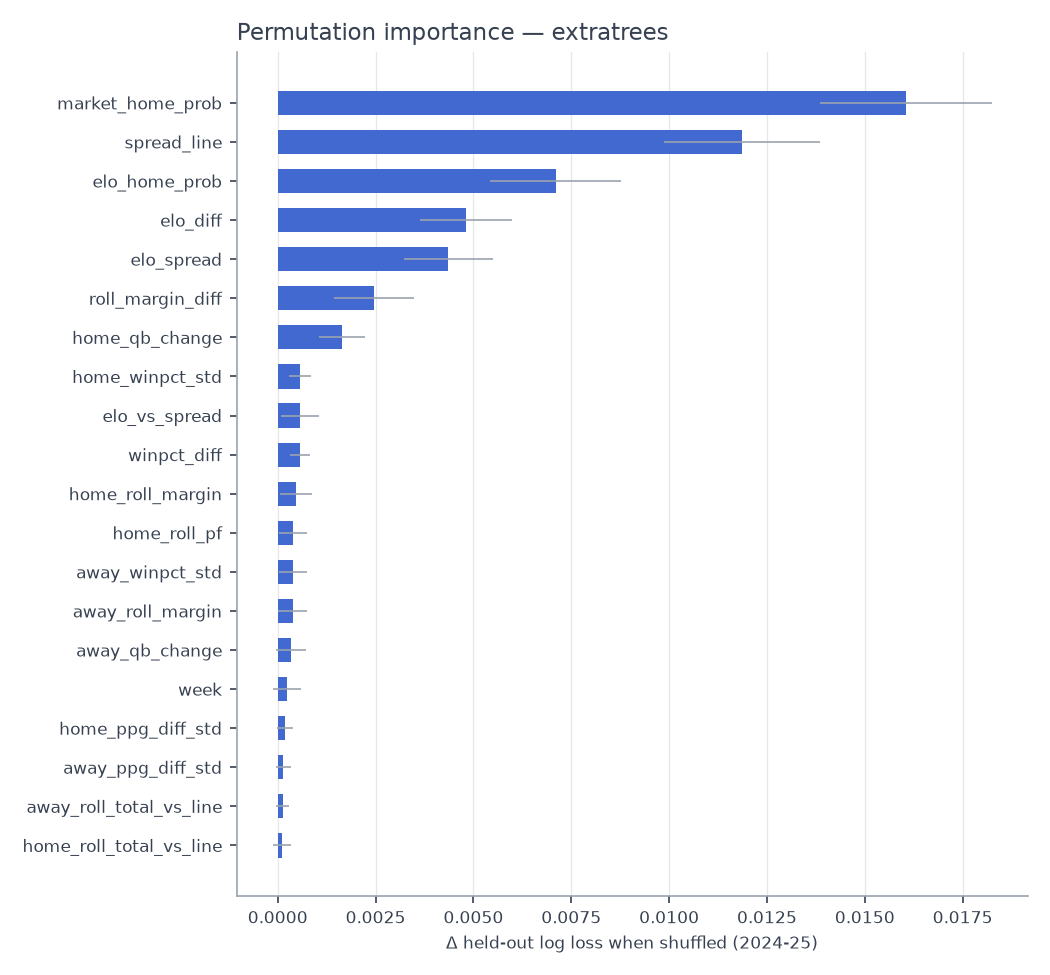

The data file committed next to this chart (first rows):
feature, perm_importance, perm_std, shap_mean_abs
market_home_prob, 0.01605, 0.002192, 0.03484
spread_line, 0.01186, 0.001997, 0.02639
elo_home_prob, 0.007104, 0.001671, 0.02479
elo_diff, 0.004807, 0.001168, 0.01733
elo_spread, 0.004353, 0.001134, 0.01747
roll_margin_diff, 0.002459, 0.001014, 0.009695
home_qb_change, 0.001637, 0.0005821, 0.005531
home_winpct_std, 0.0005701, 0.0002883, 0.004107
elo_vs_spread, 0.00057, 0.0004886, 0.005593
winpct_diff, 0.0005683, 0.0002664, 0.004414
home_roll_margin, 0.0004673, 0.0004154, 0.005772
home_roll_pf, 0.0003968, 0.0003613, 0.002764
away_winpct_std, 0.0003873, 0.0003568, 0.003073
away_roll_margin, 0.0003795, 0.0003776, 0.002637
away_qb_change, 0.0003365, 0.000387, 0.003755
week, 0.0002314, 0.0003616, 0.002073
home_ppg_diff_std, 0.0001762, 0.0002036, 0.002596
away_ppg_diff_std, 0.0001447, 0.000195, 0.001974
away_roll_total_vs_line, 0.0001315, 0.0001655, 0.0007562
home_roll_total_vs_line, 0.0001153, 0.0002281, 0.001078
is_primetime, 8.139745169314372e-05, 0.0001778, 0.000809
away_roll_pf, 7.997709372086215e-05, 0.0003114, 0.004782
travel_miles, 5.3922681748797e-05, 0.0001762, 0.001009
roll_ats_diff, 2.6575731816758098e-05, 0.0001521, 0.0008163
market_vig, 1.911353882223521e-05, 2.044692634790965e-05, 0.001172
home_short_week, -4.476247458184979e-06, 5.04575569526587e-05, 0.0001359
home_off_bye, -1.2006806187625507e-05, 8.000159477154787e-05, 0.001042
away_roll_ats, -2.531253059826488e-05, 0.000221, 0.001042
away_roll_pa, -3.386133477312203e-05, 0.0002337, 0.001285
home_roll_ats, -5.906466923557563e-05, 0.0001824, 0.00114
home_std_margin, -6.021275342319443e-05, 0.0001046, 0.001123
total_line, -7.303166573666698e-05, 0.0002288, 0.001734
away_off_bye, -8.216552914727115e-05, 0.0001296, 0.0008862
away_short_week, -9.629699234866562e-05, 6.223391159970753e-05, 0.0001575
is_playoff, -9.967629127827227e-05, 9.440124173143e-05, 0.0003188
home_rest, -0.0001455, 8.883723377240905e-05, 0.0005886
indoor, -0.0001501, 0.0004672, 0.002947
home_roll_pa, -0.0001554, 0.0002926, 0.002972
div_game, -0.0001629, 0.0004667, 0.003481
away_rest, -0.0001654, 0.0001196, 0.0006754
is_neutral, -0.0001727, 0.0001903, 0.0004212
wind, -0.0001851, 0.0001688, 0.0007816
temp, -0.0002348, 9.720318079635629e-05, 0.001018
away_std_margin, -0.000235, 0.0001991, 0.001209
rest_diff, -0.0004132, 0.0001216, 0.001001
